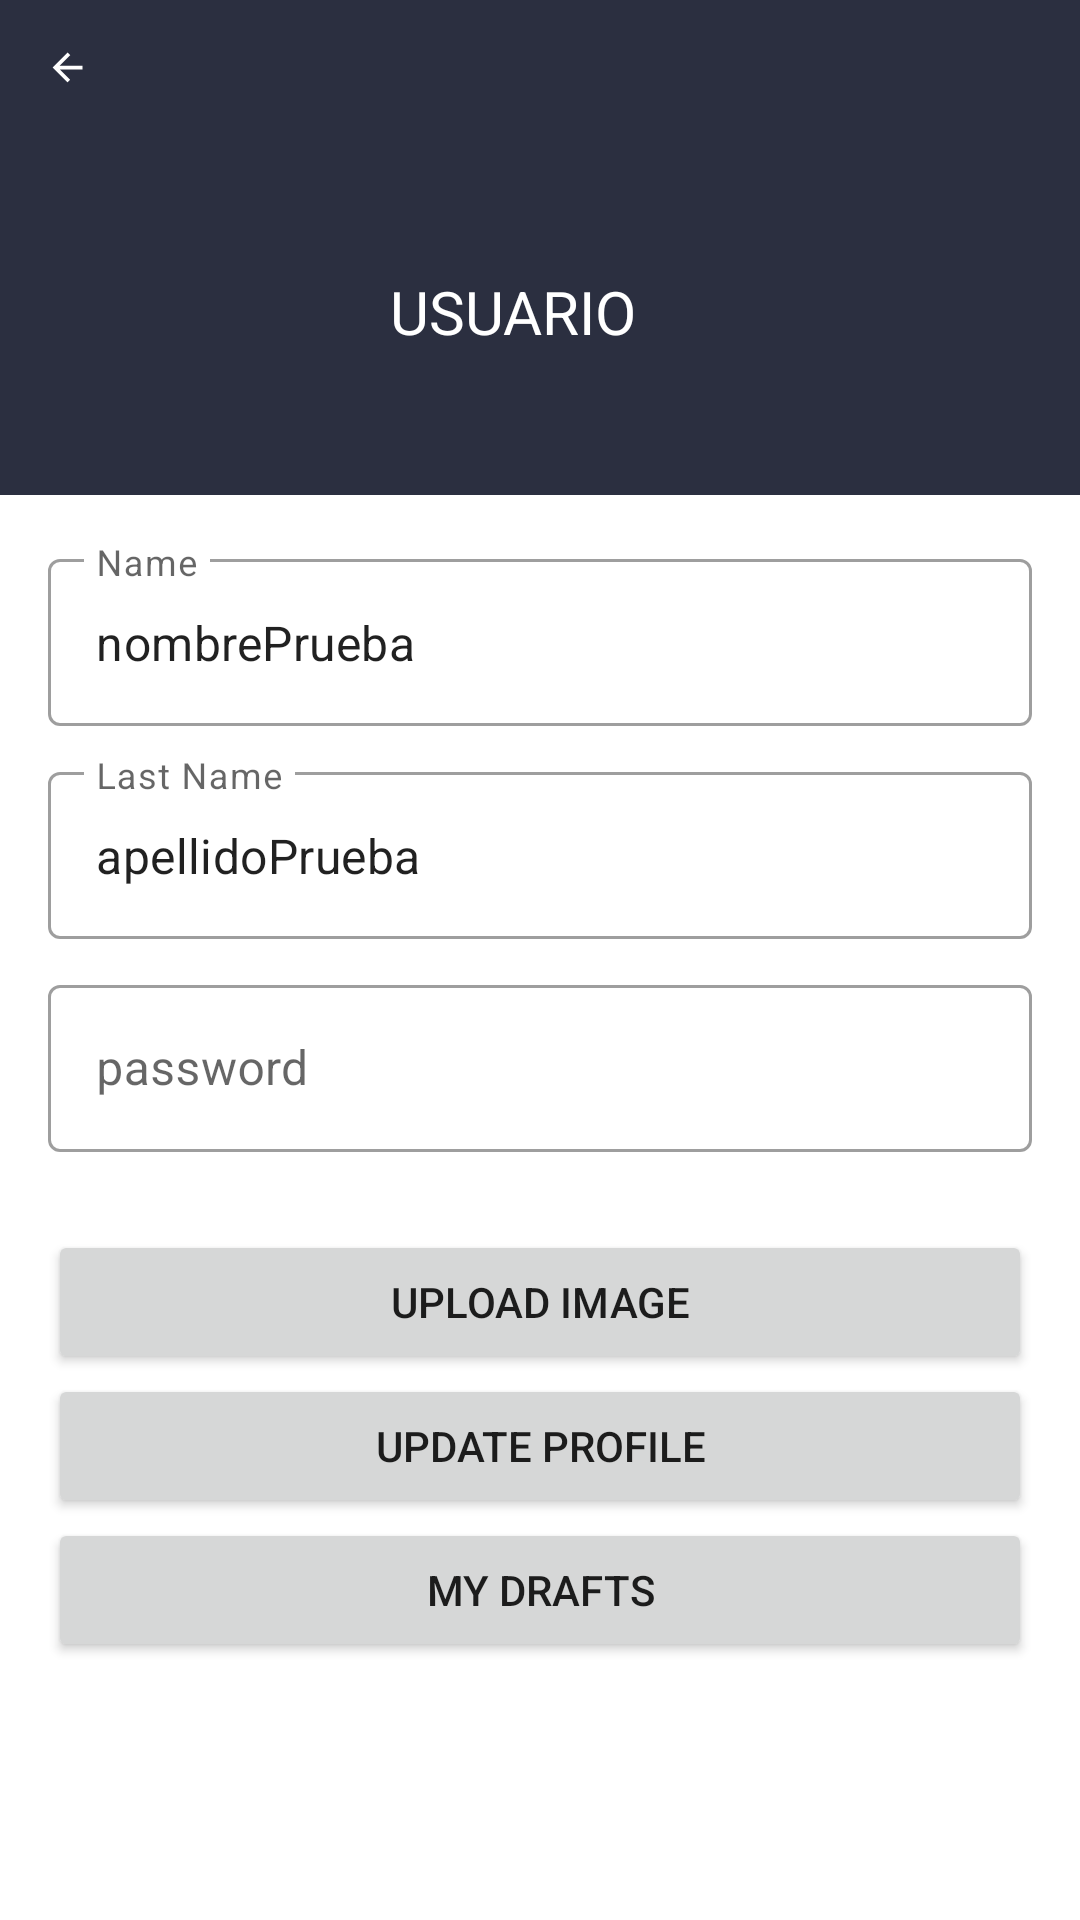

Reconstruct the res/layout file that produces this screen, plus the resources it refers to.
<!-- AndroidManifest.xml: application theme Theme.ColorGuide -->
<!-- res/layout/activity_profile.xml -->
<?xml version="1.0" encoding="utf-8"?>
<ScrollView
    xmlns:android="http://schemas.android.com/apk/res/android"
    xmlns:app="http://schemas.android.com/apk/res-auto"
    xmlns:tools="http://schemas.android.com/tools"
    android:layout_width="match_parent"
    android:layout_height="match_parent"
    android:orientation="vertical"
    tools:context=".profile">

    <LinearLayout
        android:layout_width="match_parent"
        android:layout_height="match_parent"
        android:orientation="vertical">


        <LinearLayout
            android:layout_width="match_parent"
            android:layout_height="wrap_content"
            android:background="@color/blackGray">

            <ImageView
                android:id="@+id/image_back"
                android:layout_width="wrap_content"
                android:layout_height="wrap_content"
                android:padding="15dp"
                android:src="@drawable/ice_arrow_back_24"
                />

        </LinearLayout>


        <RelativeLayout
            android:layout_width="match_parent"
            android:layout_height="120dp"
            android:background="@color/blackGray"
            android:padding="20dp">

            <ImageView
                android:id="@+id/imageProfile"
                android:layout_width="100dp"
                android:layout_height="100dp"
                android:layout_centerVertical="true"
                android:src="@drawable/ic_profileicon"/>

            <TextView
                android:id="@+id/tvfullName"
                android:layout_width="wrap_content"
                android:layout_height="wrap_content"
                android:text="USUARIO"
                android:layout_centerVertical="true"
                android:layout_marginStart="10dp"
                android:layout_toEndOf="@id/imageProfile"
                android:includeFontPadding="false"
                android:textSize="20sp"
                android:textColor="@color/white"/>

        </RelativeLayout>

        <LinearLayout
            android:layout_width="match_parent"
            android:layout_height="wrap_content"
            android:orientation="vertical"
            android:padding="16dp">

            <com.google.android.material.textfield.TextInputLayout
                android:layout_width="match_parent"
                android:layout_height="wrap_content"
                android:id="@+id/editTextName"
                android:hint="@string/name"
                android:layout_marginBottom="10dp"
                style="@style/Widget.MaterialComponents.TextInputLayout.OutlinedBox"
                app:endIconMode="clear_text">
                <com.google.android.material.textfield.TextInputEditText
                    android:id="@+id/etName"
                    android:layout_width="match_parent"
                    android:layout_height="wrap_content"
                    android:drawablePadding="10dp"
                    android:inputType="text"
                    android:text="nombrePrueba"/>

            </com.google.android.material.textfield.TextInputLayout>

            <com.google.android.material.textfield.TextInputLayout
                android:layout_width="match_parent"
                android:layout_height="wrap_content"
                android:id="@+id/editTextLastName"
                android:hint="@string/last_name"
                android:layout_marginBottom="10dp"
                style="@style/Widget.MaterialComponents.TextInputLayout.OutlinedBox"
                app:endIconMode="clear_text">
                <com.google.android.material.textfield.TextInputEditText
                    android:id="@+id/etLastName"
                    android:layout_width="match_parent"
                    android:layout_height="wrap_content"
                    android:drawablePadding="10dp"
                    android:inputType="text"
                    android:text="apellidoPrueba"/>

            </com.google.android.material.textfield.TextInputLayout>



            <com.google.android.material.textfield.TextInputLayout
                android:layout_width="match_parent"
                android:layout_height="wrap_content"
                android:id="@+id/editTextPassword"
                android:hint="@string/hint_password"
                android:layout_marginBottom="10dp"
                style="@style/Widget.MaterialComponents.TextInputLayout.OutlinedBox"
                >
                <com.google.android.material.textfield.TextInputEditText
                    android:id="@+id/etPassword"
                    android:layout_width="match_parent"
                    android:layout_height="wrap_content"
                    android:drawablePadding="10dp"
                    android:inputType="textPassword"
                    android:imeOptions="actionDone"/>



            </com.google.android.material.textfield.TextInputLayout>
            <androidx.constraintlayout.widget.ConstraintLayout
                android:layout_width="match_parent"
                android:layout_height="wrap_content"
                android:layout_marginTop="@dimen/common_padding_default"
                >


                <Button
                    android:id="@+id/btnAvatar"
                    android:layout_width="0dp"
                    android:layout_height="wrap_content"
                    android:text="Upload Image"
                    app:layout_constraintEnd_toEndOf="parent"
                    app:layout_constraintStart_toStartOf="parent"
                    app:layout_constraintTop_toTopOf="parent" />
            </androidx.constraintlayout.widget.ConstraintLayout>

            <Button
                android:id="@+id/btnUpdateProfile"
                android:layout_width="match_parent"
                android:layout_height="wrap_content"
                android:text="update profile"/>
            <Button
                android:id="@+id/btnBorradores"
                android:layout_width="match_parent"
                android:layout_height="wrap_content"
                android:text="My Drafts"/>
        </LinearLayout>





    </LinearLayout>

</ScrollView>
<!-- resources referenced by this layout -->
<resources>
  <color name="blackGray">#2B2F40</color>
  <color name="white">#FFFFFFFF</color>
  <dimen name="common_padding_default">16dp</dimen>
  <!-- drawable ice_arrow_back_24 (drawable) -->
  <vector android:autoMirrored="true" android:height="15dp"
      android:tint="?attr/colorControlNormal" android:viewportHeight="24"
      android:viewportWidth="24" android:width="15dp" xmlns:android="http://schemas.android.com/apk/res/android">
      <path android:fillColor="@android:color/white" android:pathData="M20,11H7.83l5.59,-5.59L12,4l-8,8 8,8 1.41,-1.41L7.83,13H20v-2z"/>
  </vector>
  <string name="hint_password">password</string>
  <string name="last_name">Last Name</string>
  <string name="name">Name</string>
  <style name="Theme.ColorGuide" parent="Theme.MaterialComponents.DayNight.DarkActionBar">
          
          <item name="colorPrimary">@color/indigo</item>
          <item name="colorPrimaryVariant">@color/indigo</item>
          <item name="colorOnPrimary">@color/white</item>
          
          <item name="colorSecondary">@color/teal_200</item>
          <item name="colorSecondaryVariant">@color/teal_700</item>
          <item name="colorOnSecondary">@color/black</item>
          
          <item name="android:statusBarColor" tools:targetApi="l">?attr/colorPrimaryVariant</item>
          
          <item name="windowActionBar">false</item>
          <item name="windowNoTitle">true</item>
          <item name="colorControlNormal">@android:color/white</item>
      </style>
  <color name="indigo">#0E1322</color>
  <color name="teal_200">#FF03DAC5</color>
  <color name="teal_700">#FF018786</color>
  <color name="black">#FF000000</color>
</resources>
